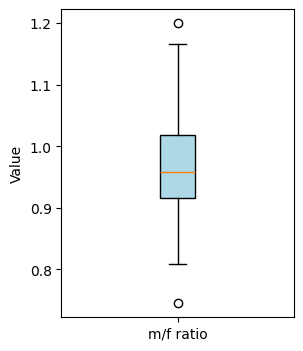

The table this chart was drawn from, first rows:
, male, female, m/f ratio
Jan 2004-Dec 2004, 7.3, 7.2, 1.014
Jan 2005-Dec 2005, 7.8, 6.5, 1.2
Jan 2006-Dec 2006, 7.9, 7.3, 1.082
Jan 2007-Dec 2007, 6.7, 7.1, 0.9437
Jan 2008-Dec 2008, 6.9, 7.2, 0.9583
Jan 2009-Dec 2009, 9.0, 9.4, 0.9574
Jan 2010-Dec 2010, 9.0, 8.7, 1.034
Jan 2011-Dec 2011, 9.4, 9.6, 0.9792
Jan 2012-Dec 2012, 9.1, 9.4, 0.9681
Jan 2013-Dec 2013, 8.5, 9.1, 0.9341
Jan 2014-Dec 2014, 6.6, 7.4, 0.8919
Jan 2015-Dec 2015, 5.9, 6.2, 0.9516
Jan 2016-Dec 2016, 5.1, 6.3, 0.8095
Jan 2017-Dec 2017, 4.9, 5.8, 0.8448
Jan 2018-Dec 2018, 4.8, 5.2, 0.9231
Jan 2019-Dec 2019, 4.9, 4.2, 1.167
Jan 2020-Dec 2020, 6.1, 5.8, 1.052
Jan 2021-Dec 2021, 5.3, 5.9, 0.8983
Jan 2022-Dec 2022, 3.8, 5.1, 0.7451
Jan 2023-Dec 2023, 5.0, 5.0, 1.0
